Labelled photos from "processed", an image-classification folder in BADISA-SAISRIHARSHA/Glaucoma-Detection-ResCapsNet. The possible labels are: glaucoma negative, glaucoma positive.

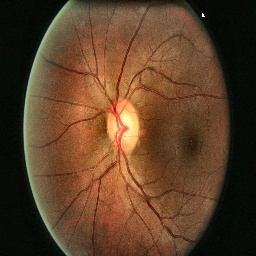
Label: glaucoma negative

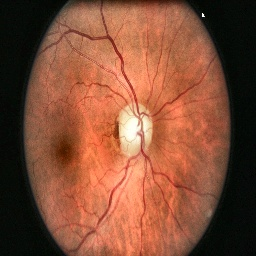
Label: glaucoma negative

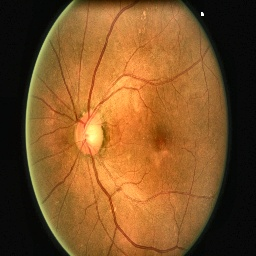
Label: glaucoma negative

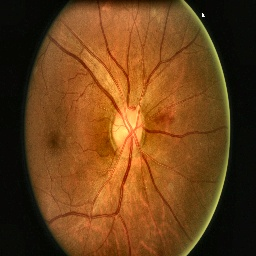
Label: glaucoma negative

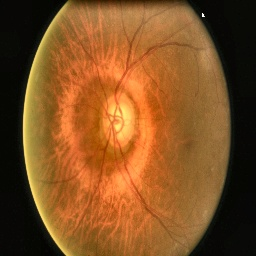
Label: glaucoma positive

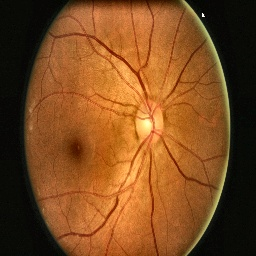
Label: glaucoma negative
